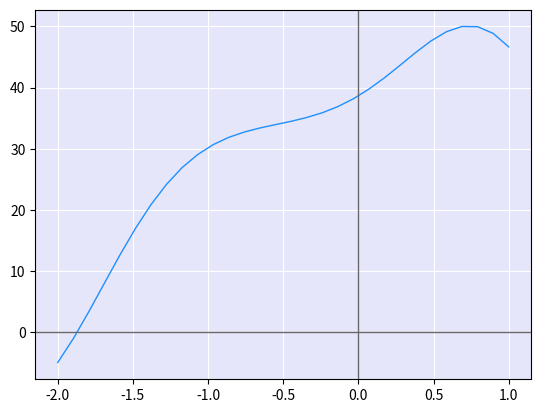

The script that saved this image:
# [redacted]
#        Radial Basis Function Interpolation
#             for Non-Linear Data

import numpy as np

import pandas as pd

import matplotlib.pyplot as plt

# mpl.use('Qt5Agg')


# MQuad Kernel
def kernel(r, e):
    arg = pow(e * r, 2)
    return np.exp(-arg)


# Derivated MQuad Kernel
def D_kernel(r, e):
    arg_superior = pow(e*r, 2)
    return -2 * pow(e, 2) * np.exp(-arg_superior) * r


def DD_kernel(r, e):
    arg_superior = pow(e*r, 2)
    return -2*pow(e, 2)*(-2 * pow(e, 2) * np.exp(-arg_superior) * pow(r, 2) + np.exp(-arg_superior))


def f(x):
    arg = pow(x + 4/3, 2)
    return arg


# Datos originales o muestra
# x_0 = np.linspace(-10, 10, num=20).round(4)
# y_0 = np.sin(0.2*pow(x_0,2)).round(4)
x_I = np.array([-2, -1.9, -1.75, -1.5, -1.4, -1.25, -1, -0.8, -0.75, -0.5, -0.4, -0.25, 0, 0.1,  0.25])
x_B = np.array([-2.12, 1.00])

x_0 = np.block([x_B, x_I])

y_f = np.empty(x_I.size)

for index in range(0, x_I.size):
    y_f[index] = f(x_I[index])

y_g = np.array([0.05, 4.44])

y_0 = np.block([y_g, y_f])


# Variables
size = x_0.size

b = 1.3               # El valor de la base debe de elegirse de acuerdo al error de la interpolación

# Inicio del metodo para RBF
Block_1, Block_2, Block_3, Block_4 = np.zeros(shape=(x_B.size, x_B.size)), np.zeros(shape=(x_B.size, x_I.size)), np.zeros(shape=(x_I.size, x_B.size)), np.zeros(shape=(x_I.size, x_I.size))

for row in range(0, x_B.size):
    for col in range(0, x_B.size):
        Block_1[row, col] = kernel(x_0[row] - x_0[col], b)

for row in range(0, x_B.size):
    for col in range(0, x_I.size):
        Block_2[row, col] = D_kernel(x_0[row] - x_0[col+x_B.size], b)


for row in range(0, x_I.size):
    for col in range(0, x_B.size):
        Block_3[row, col] = D_kernel(x_0[row+x_B.size] - x_0[col], b)

for row in range(0, x_I.size):
    for col in range(0, x_I.size):
        Block_4[row, col] = DD_kernel(x_0[row+x_B.size] - x_0[col+x_B.size], b)

mainMatrix = np.block([[Block_1, Block_2], [Block_3, Block_4]])

mainMatrix = np.linalg.inv(mainMatrix)              # Matriz inversa

yMatrix = np.vstack(y_0)                            # Matriz de Y
fMatrix = np.empty(shape=size, dtype=np.single)     # Matriz evaluada


# Funcion interpolada
def RBF(x):
    for col in range(size):
        fMatrix[col] = kernel(x - x_0[col], b)

    temp = fMatrix @ mainMatrix
    temp = temp @ yMatrix

    return temp


# Datos interpolados
x_1 = np.linspace(-2, 1, num=30)
y_RBF = np.empty(x_1.size)

for idx in range(x_1.size):
    y_RBF[idx] = RBF(x_1[idx])

Table_1 = pd.DataFrame(data=[x_0, y_0], index=['X', 'Y']).T
Table_2 = pd.DataFrame(data=[x_1, y_RBF], index=['X', 'Y']).T

plt.plot(x_1, y_RBF, linewidth=1, color="dodgerblue")
#plt.scatter(x_1, y_RBF, s=5, color="crimson", zorder=2)
#plt.scatter(x_0, y_0, s=5, color="crimson", zorder=2)



ax = plt.gca()
ax.set_facecolor('lavender')

ax.axhline(y=0, color='dimgray', linewidth=1)
ax.axvline(x=0, color='dimgray', linewidth=1)

plt.grid(c="white")


plt.show()
